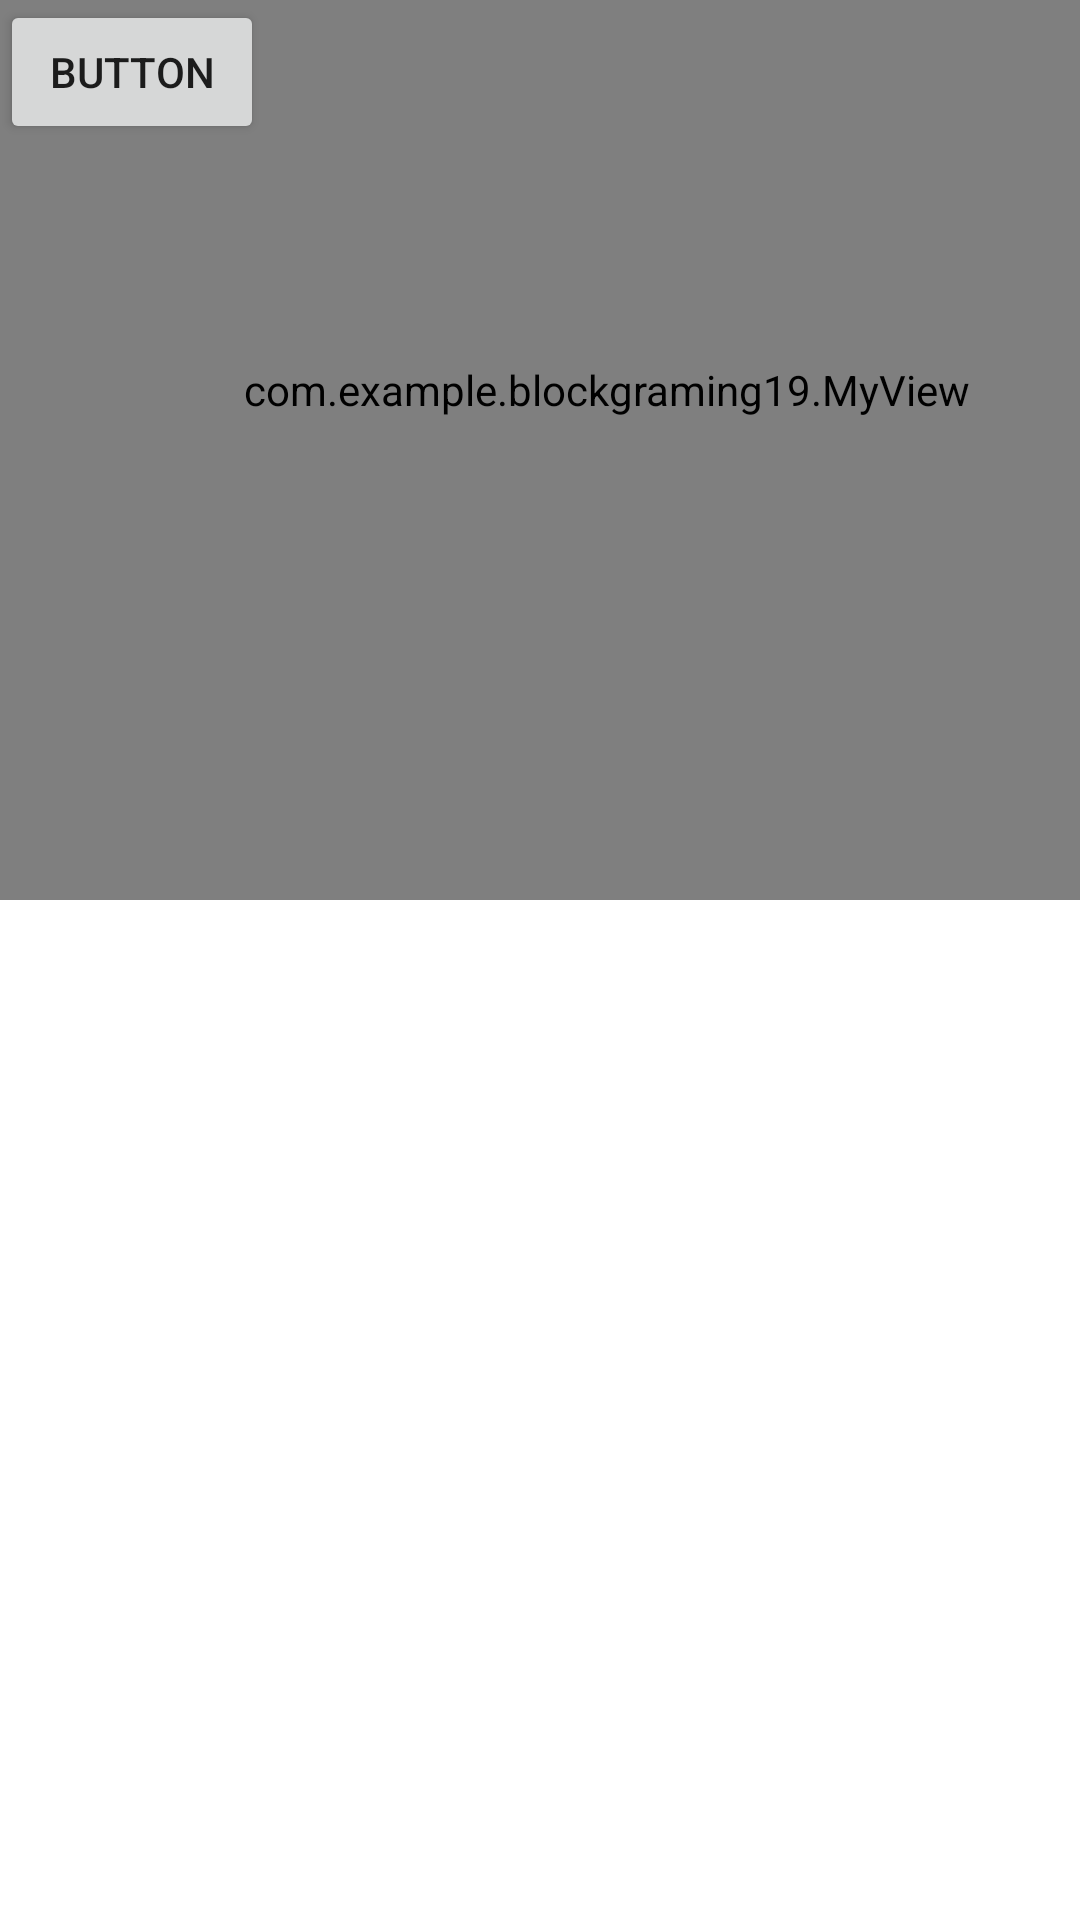

Write the Android layout XML for this screen, with the resource values it uses.
<!-- AndroidManifest.xml: application theme Theme.BlockGraming19 -->
<!-- res/layout/sample_my_view.xml -->
<FrameLayout xmlns:android="http://schemas.android.com/apk/res/android"
    xmlns:app="http://schemas.android.com/apk/res-auto"
    android:layout_width="match_parent"
    android:layout_height="match_parent">

    <com.example.blockgraming19.MyView
        style="@style/Widget.Theme.BlockGraming19.MyView"
        android:layout_width="384dp"
        android:layout_height="300dp"
        android:paddingLeft="20dp"
        android:paddingBottom="40dp"
        app:exampleDimension="24sp"
        app:exampleDrawable="@android:drawable/ic_menu_add"
        app:exampleString="Lp" />

    <Button
        android:id="@+id/button2"
        android:layout_width="wrap_content"
        android:layout_height="wrap_content"
        android:text="Button" />

</FrameLayout>
<!-- resources referenced by this layout -->
<resources>
  <style name="Widget.Theme.BlockGraming19.MyView" parent="">
          <item name="android:background">@color/gray_400</item>
          <item name="exampleColor">@color/light_blue_400</item>
      </style>
  <style name="Theme.BlockGraming19" parent="Theme.MaterialComponents.DayNight.NoActionBar">
          
          <item name="colorPrimary">@color/purple_500</item>
          <item name="colorPrimaryVariant">@color/purple_700</item>
          <item name="colorOnPrimary">@color/white</item>
          
          <item name="colorSecondary">@color/teal_200</item>
          <item name="colorSecondaryVariant">@color/teal_700</item>
          <item name="colorOnSecondary">@color/black</item>
          
          <item name="android:statusBarColor" tools:targetApi="l">?attr/colorPrimaryVariant</item>
          
      </style>
  <color name="gray_400">#FFBDBDBD</color>
  <color name="light_blue_400">#FF29B6F6</color>
  <color name="purple_500">#FF6200EE</color>
  <color name="purple_700">#59117d</color>
  <color name="white">#FFFFFFFF</color>
  <color name="teal_200">#FF03DAC5</color>
  <color name="teal_700">#FF018786</color>
  <color name="black">#FF000000</color>
</resources>
